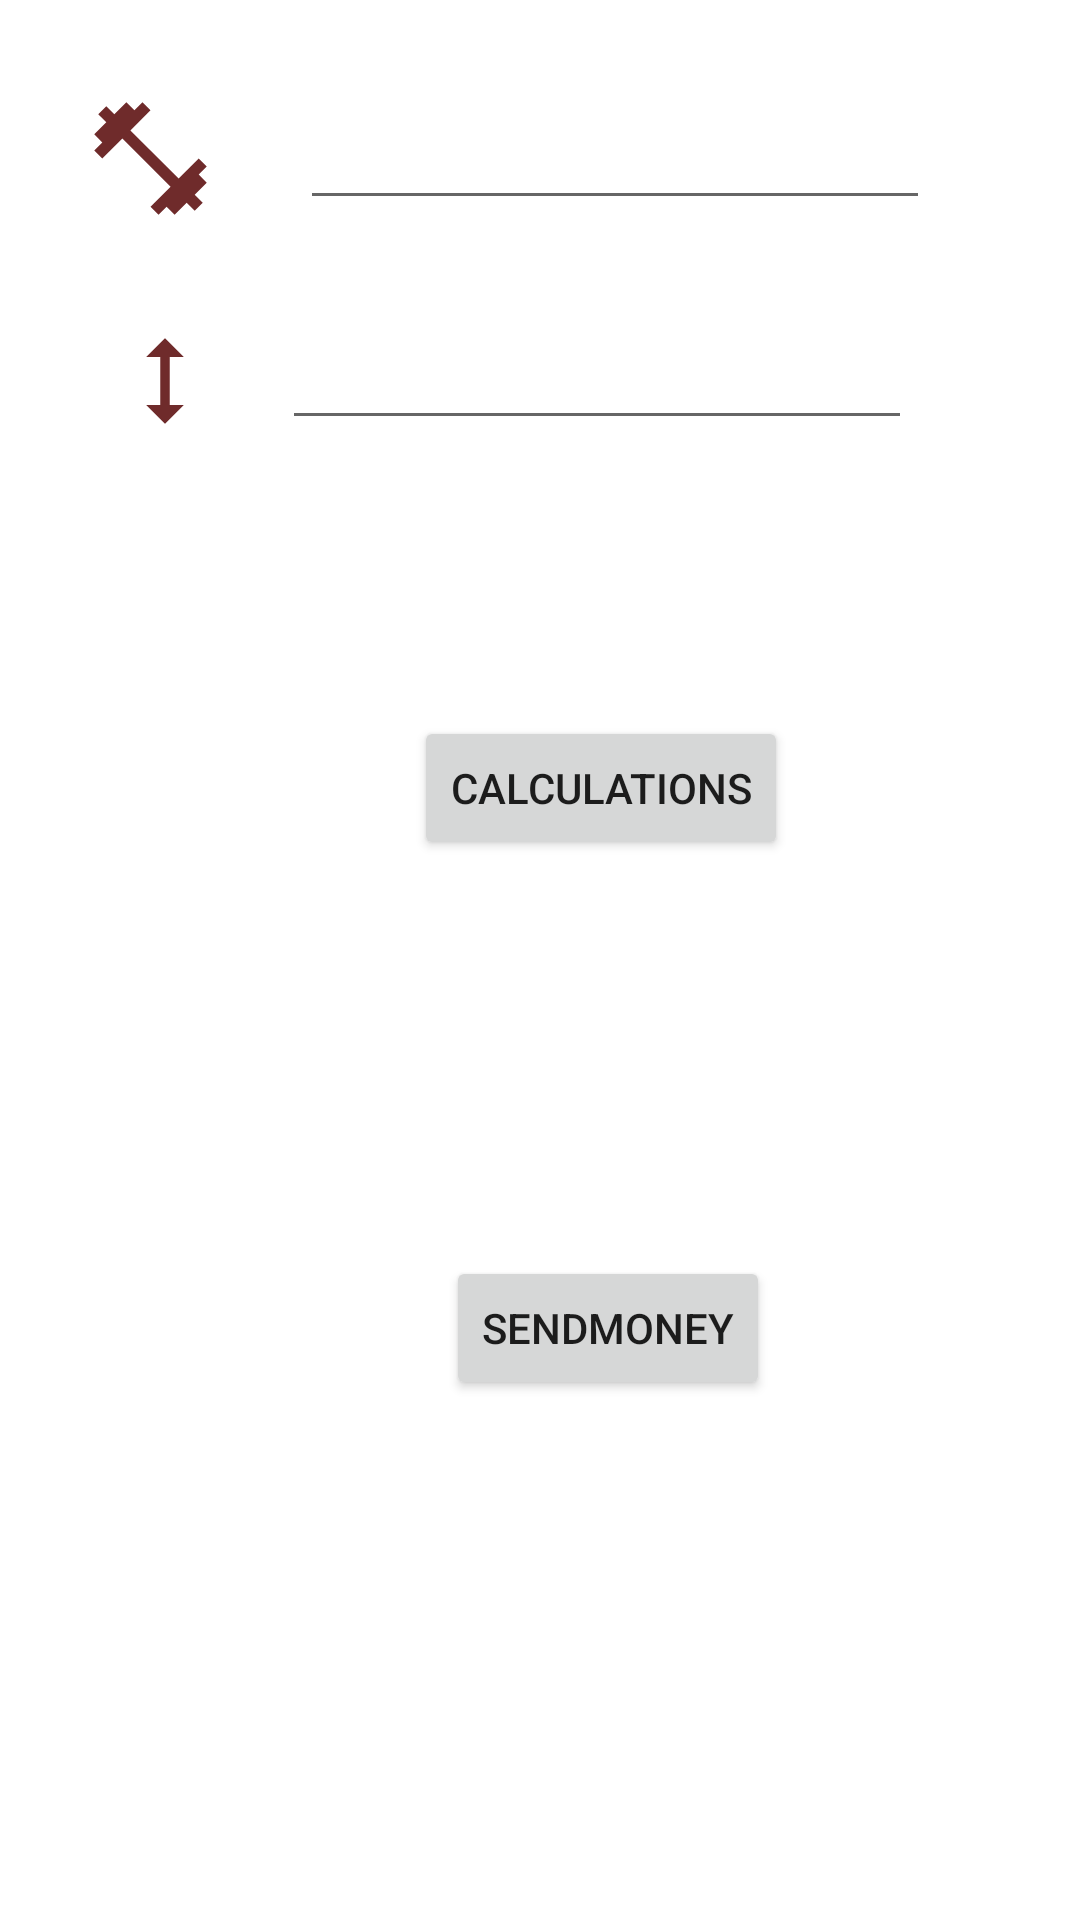

Here is an Android app screen rendered from its layout file. Give the layout XML and the strings, colors and styles it references.
<!-- AndroidManifest.xml: application theme Theme.Misho -->
<!-- res/layout/activity_bmicalculatoractivity.xml -->
<?xml version="1.0" encoding="utf-8"?>
<androidx.constraintlayout.widget.ConstraintLayout xmlns:android="http://schemas.android.com/apk/res/android"
    xmlns:app="http://schemas.android.com/apk/res-auto"
    xmlns:tools="http://schemas.android.com/tools"
    android:id="@+id/result"
    android:layout_width="match_parent"
    android:layout_height="match_parent"
    tools:context=".bmicalculatoractivity">

    <ImageView
        android:id="@+id/imageView"
        android:layout_width="52dp"
        android:layout_height="45dp"
        android:layout_marginStart="24dp"
        app:layout_constraintBottom_toBottomOf="@+id/editTextNumberDecimal2"
        app:layout_constraintStart_toStartOf="parent"
        app:layout_constraintTop_toTopOf="@+id/editTextNumberDecimal2"
        app:srcCompat="@drawable/ic_baseline_fitness_center_24" />

    <ImageView
        android:id="@+id/imageView2"
        android:layout_width="62dp"
        android:layout_height="38dp"
        android:layout_marginStart="24dp"
        android:layout_marginTop="32dp"
        app:layout_constraintBottom_toBottomOf="@+id/editTextNumber2"
        app:layout_constraintStart_toStartOf="parent"
        app:layout_constraintTop_toBottomOf="@+id/imageView"
        app:srcCompat="@drawable/ic_baseline_height_24" />

    <Button
        android:id="@+id/btnBmi"
        android:layout_width="wrap_content"
        android:layout_height="wrap_content"
        android:layout_marginStart="24dp"
        android:layout_marginTop="92dp"
        android:layout_marginEnd="24dp"
        android:text="Calculations"
        app:layout_constraintEnd_toEndOf="parent"
        app:layout_constraintHorizontal_bias="0.609"
        app:layout_constraintStart_toStartOf="parent"
        app:layout_constraintTop_toBottomOf="@+id/editTextNumber2" />

    <EditText
        android:id="@+id/editTextNumber2"
        android:layout_width="wrap_content"
        android:layout_height="wrap_content"
        android:layout_marginStart="8dp"
        android:layout_marginTop="32dp"
        android:ems="10"
        android:inputType="number"
        app:layout_constraintStart_toEndOf="@+id/imageView2"
        app:layout_constraintTop_toBottomOf="@+id/editTextNumberDecimal2" />

    <EditText
        android:id="@+id/editTextNumberDecimal2"
        android:layout_width="wrap_content"
        android:layout_height="wrap_content"
        android:layout_marginStart="24dp"
        android:layout_marginTop="32dp"
        android:ems="10"
        android:inputType="numberDecimal"
        app:layout_constraintStart_toEndOf="@+id/imageView"
        app:layout_constraintTop_toTopOf="parent" />

    <Button
        android:id="@+id/btnSendmoney"
        android:layout_width="wrap_content"
        android:layout_height="wrap_content"
        android:layout_marginStart="24dp"
        android:layout_marginTop="132dp"
        android:text="sendmoney"
        app:layout_constraintEnd_toEndOf="parent"
        app:layout_constraintHorizontal_bias="0.547"
        app:layout_constraintStart_toStartOf="parent"
        app:layout_constraintTop_toBottomOf="@+id/btnBmi" />

</androidx.constraintlayout.widget.ConstraintLayout>
<!-- resources referenced by this layout -->
<resources>
  <!-- drawable ic_baseline_fitness_center_24 (drawable) -->
  <vector android:height="24dp" android:tint="#6F2B2B"
      android:viewportHeight="24" android:viewportWidth="24"
      android:width="24dp" xmlns:android="http://schemas.android.com/apk/res/android">
      <path android:fillColor="@android:color/white" android:pathData="M20.57,14.86L22,13.43 20.57,12 17,15.57 8.43,7 12,3.43 10.57,2 9.14,3.43 7.71,2 5.57,4.14 4.14,2.71 2.71,4.14l1.43,1.43L2,7.71l1.43,1.43L2,10.57 3.43,12 7,8.43 15.57,17 12,20.57 13.43,22l1.43,-1.43L16.29,22l2.14,-2.14 1.43,1.43 1.43,-1.43 -1.43,-1.43L22,16.29z"/>
  </vector>
  <!-- drawable ic_baseline_height_24 (drawable) -->
  <vector android:height="24dp" android:tint="#6F2B2B"
      android:viewportHeight="24" android:viewportWidth="24"
      android:width="24dp" xmlns:android="http://schemas.android.com/apk/res/android">
      <path android:fillColor="@android:color/white" android:pathData="M13,6.99l3,0l-4,-3.99l-4,3.99l3,0l0,10.02l-3,0l4,3.99l4,-3.99l-3,0z"/>
  </vector>
  <style name="Theme.Misho" parent="Theme.MaterialComponents.DayNight.DarkActionBar">
          
          <item name="colorPrimary">@color/purple_500</item>
          <item name="colorPrimaryVariant">@color/purple_700</item>
          <item name="colorOnPrimary">@color/white</item>
          
          <item name="colorSecondary">@color/teal_200</item>
          <item name="colorSecondaryVariant">@color/teal_700</item>
          <item name="colorOnSecondary">@color/black</item>
          
          <item name="android:statusBarColor" tools:targetApi="l">?attr/colorPrimaryVariant</item>
          
      </style>
  <!-- not gathered from this repository: default colours our renderer supplied (Android Studio template values) -->
  <color name="purple_500">#FF6200EE</color>
  <color name="purple_700">#FF3700B3</color>
  <color name="teal_200">#FF03DAC5</color>
  <color name="teal_700">#FF018786</color>
  <color name="black">#FF000000</color>
  <color name="white">#FFFFFFFF</color>
</resources>
